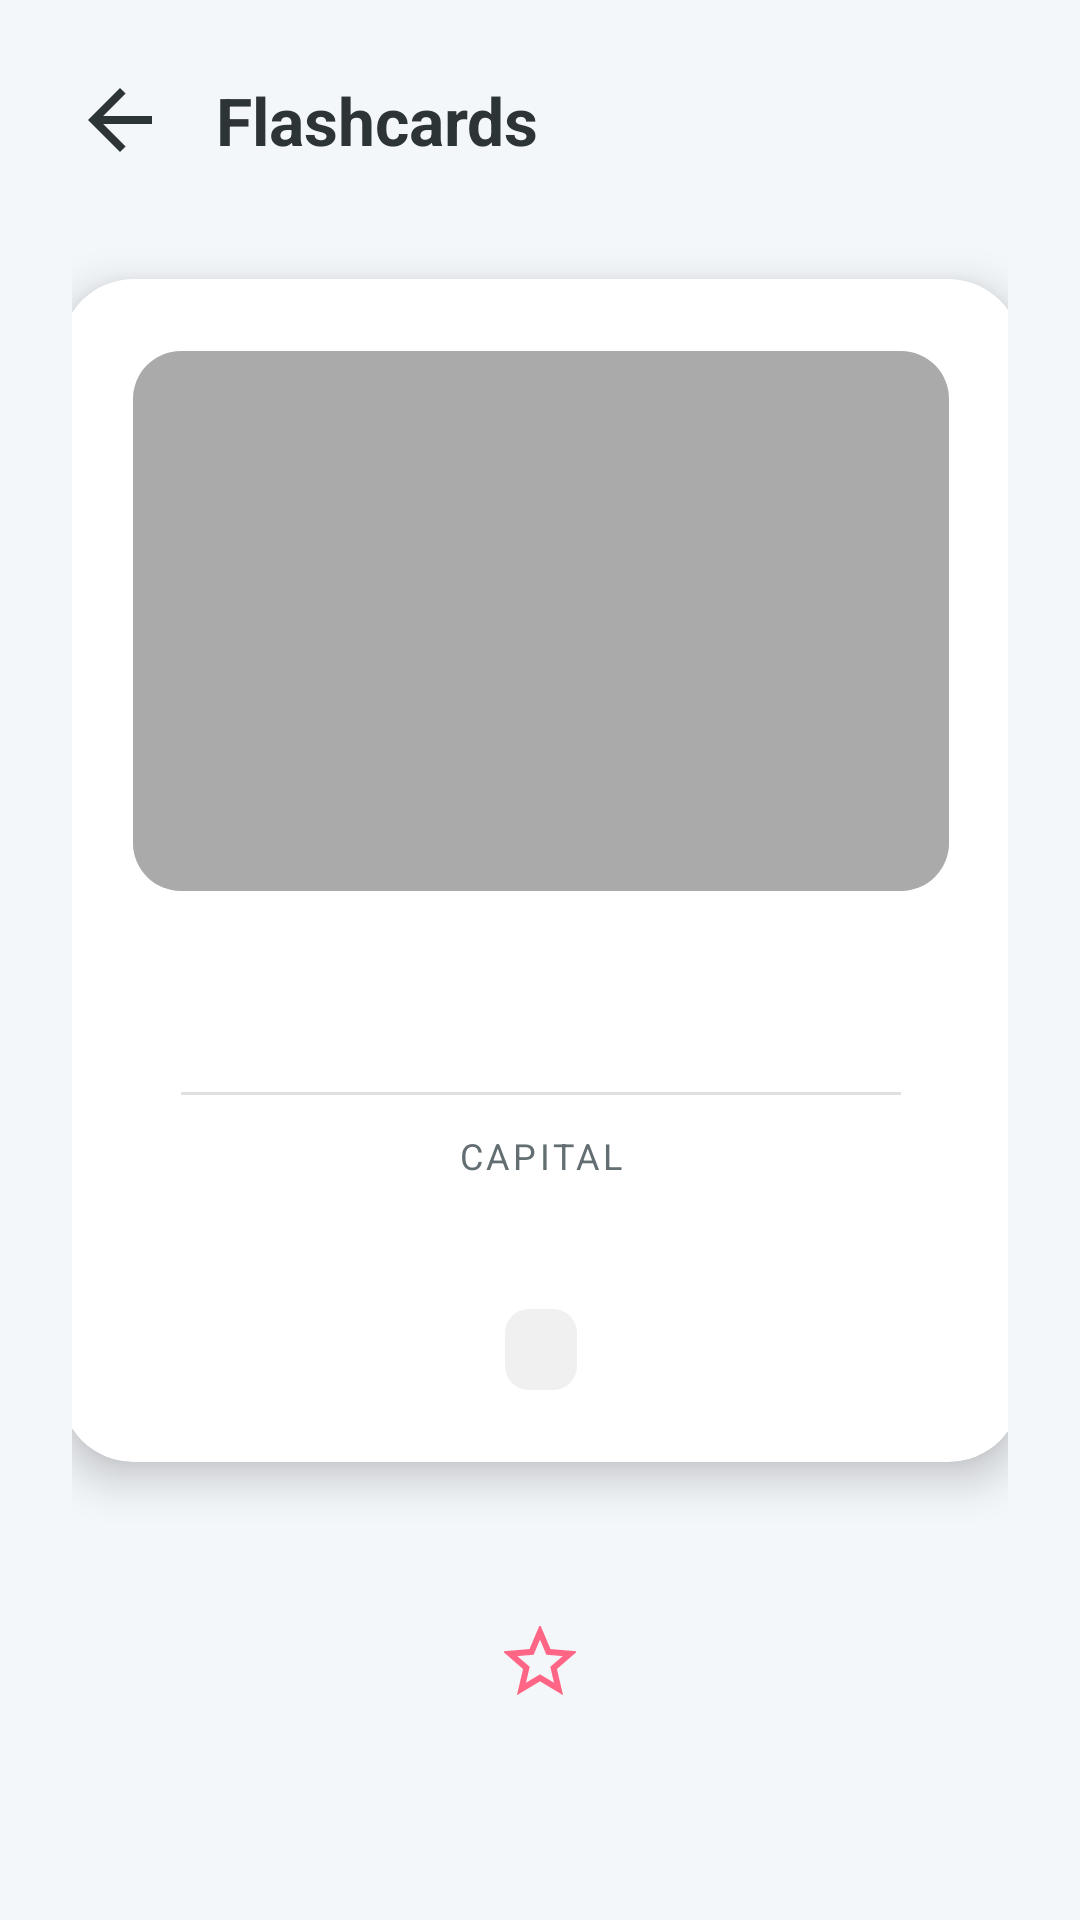

Android layout source for this screen:
<!-- AndroidManifest.xml: application theme Theme.Geolearn -->
<!-- res/layout/activity_flashcard.xml -->
<?xml version="1.0" encoding="utf-8"?>
<androidx.constraintlayout.widget.ConstraintLayout
    xmlns:android="http://schemas.android.com/apk/res/android"
    xmlns:app="http://schemas.android.com/apk/res-auto"
    xmlns:tools="http://schemas.android.com/tools"
    android:layout_width="match_parent"
    android:layout_height="match_parent"
    android:background="@color/background_page"
    android:padding="24dp">

    <LinearLayout
        android:id="@+id/topBar"
        android:layout_width="match_parent"
        android:layout_height="wrap_content"
        android:orientation="horizontal"
        android:gravity="center_vertical"
        android:layout_marginBottom="16dp"
        app:layout_constraintTop_toTopOf="parent"
        app:layout_constraintStart_toStartOf="parent">

        <ImageView
            android:id="@+id/btnBack"
            android:layout_width="32dp"
            android:layout_height="32dp"
            android:src="?attr/homeAsUpIndicator"
            android:background="?attr/selectableItemBackgroundBorderless"
            app:tint="@color/text_primary"
            android:clickable="true"
            android:focusable="true"/>

        <TextView
            android:layout_width="wrap_content"
            android:layout_height="wrap_content"
            android:text="Flashcards"
            android:textSize="22sp"
            android:textStyle="bold"
            android:textColor="@color/text_primary"
            android:layout_marginStart="16dp"/>
    </LinearLayout>

    <ProgressBar
        android:id="@+id/loadingProgressBar"
        android:layout_width="wrap_content"
        android:layout_height="wrap_content"
        android:indeterminateTint="@color/primary"
        app:layout_constraintTop_toTopOf="parent"
        app:layout_constraintBottom_toBottomOf="parent"
        app:layout_constraintStart_toStartOf="parent"
        app:layout_constraintEnd_toEndOf="parent"
        android:visibility="gone"/>

    <com.google.android.material.card.MaterialCardView
        android:id="@+id/infoCard"
        android:layout_width="320dp"
        android:layout_height="wrap_content"
        app:cardCornerRadius="24dp"
        app:cardElevation="8dp"
        app:strokeWidth="0dp"
        android:backgroundTint="@color/surface_card"
        app:layout_constraintTop_toBottomOf="@id/topBar"
        app:layout_constraintBottom_toTopOf="@id/controlsLayout"
        app:layout_constraintStart_toStartOf="parent"
        app:layout_constraintEnd_toEndOf="parent">

        <LinearLayout
            android:layout_width="match_parent"
            android:layout_height="wrap_content"
            android:gravity="center_horizontal"
            android:orientation="vertical"
            android:padding="24dp">

            <androidx.cardview.widget.CardView
                android:layout_width="match_parent"
                android:layout_height="180dp"
                app:cardCornerRadius="16dp"
                app:cardElevation="0dp"
                android:layout_marginBottom="20dp">

                <ImageView
                    android:id="@+id/imgFlag"
                    android:layout_width="match_parent"
                    android:layout_height="match_parent"
                    android:scaleType="centerCrop"
                    android:src="@android:color/darker_gray"
                    android:background="#EEEEEE"/>
            </androidx.cardview.widget.CardView>

            <TextView
                android:id="@+id/tvCountryName"
                android:layout_width="wrap_content"
                android:layout_height="wrap_content"
                tools:text="Country Name"
                android:textSize="26sp"
                android:textStyle="bold"
                android:textColor="@color/text_primary"
                android:textAlignment="center"
                android:layout_marginBottom="12dp"/>

            <View
                android:layout_width="match_parent"
                android:layout_height="1dp"
                android:background="#E0E0E0"
                android:layout_marginBottom="12dp"
                android:layout_marginHorizontal="16dp"/>

            <TextView
                android:layout_width="wrap_content"
                android:layout_height="wrap_content"
                android:text="Capital"
                android:textAllCaps="true"
                android:textColor="@color/text_secondary"
                android:textSize="12sp"
                android:letterSpacing="0.1"/>

            <TextView
                android:id="@+id/tvCapital"
                android:layout_width="wrap_content"
                android:layout_height="wrap_content"
                tools:text="Capital City"
                android:textSize="20sp"
                android:textColor="@color/primary"
                android:textStyle="bold"
                android:layout_marginBottom="16dp"/>

            <TextView
                android:id="@+id/tvRegion"
                android:layout_width="wrap_content"
                android:layout_height="wrap_content"
                tools:text="Region"
                android:paddingHorizontal="12dp"
                android:paddingVertical="4dp"
                android:background="@drawable/bg_rounded_label"
                android:textColor="@color/text_secondary"
                android:textSize="14sp"/>
        </LinearLayout>
    </com.google.android.material.card.MaterialCardView>

    <LinearLayout
        android:id="@+id/controlsLayout"
        android:layout_width="match_parent"
        android:layout_height="wrap_content"
        android:orientation="horizontal"
        android:gravity="center"
        android:layout_marginBottom="32dp"
        app:layout_constraintBottom_toBottomOf="parent">

        <Button
            android:id="@+id/btnPrev"
            style="@style/Widget.MaterialComponents.Button.OutlinedButton"
            android:layout_width="60dp"
            android:layout_height="60dp"
            app:icon="@drawable/ic_chevron_left"
            app:iconGravity="textStart"
            app:iconPadding="0dp"
            app:iconTint="@color/text_primary"
            android:insetTop="0dp"
            android:insetBottom="0dp"
            app:cornerRadius="30dp"
            app:strokeColor="@color/text_secondary"
            app:strokeWidth="1dp"
            android:padding="0dp"
            android:layout_marginEnd="24dp"/>

        <ImageButton
            android:id="@+id/btnBookmark"
            android:layout_width="60dp"
            android:layout_height="60dp"
            android:background="?attr/selectableItemBackgroundBorderless"
            android:src="@drawable/ic_star_outline"
            app:tint="@color/accent" />

        <Button
            android:id="@+id/btnNext"
            style="@style/Widget.MaterialComponents.Button.OutlinedButton"
            android:layout_width="60dp"
            android:layout_height="60dp"
            app:icon="@drawable/ic_chevron_right"
            app:iconGravity="textStart"
            app:iconPadding="0dp"
            app:iconTint="@color/text_primary"
            android:insetTop="0dp"
            android:insetBottom="0dp"
            app:cornerRadius="30dp"
            app:strokeColor="@color/text_secondary"
            app:strokeWidth="1dp"
            android:padding="0dp"
            android:layout_marginStart="24dp"/>

    </LinearLayout>

</androidx.constraintlayout.widget.ConstraintLayout>
<!-- resources referenced by this layout -->
<resources>
  <color name="accent">#FF6584</color>
  <color name="background_page">#F4F7FA</color>
  <color name="primary">#6C63FF</color>
  <color name="surface_card">#FFFFFF</color>
  <color name="text_primary">#2D3436</color>
  <color name="text_secondary">#636E72</color>
  <!-- drawable bg_rounded_label (drawable) -->
  <?xml version="1.0" encoding="utf-8"?>
  <shape xmlns:android="http://schemas.android.com/apk/res/android"
      android:shape="rectangle">
      <solid android:color="#F0F0F0"/> <corners android:radius="8dp"/>  </shape>
  <!-- drawable ic_star_outline (drawable) -->
  <vector xmlns:android="http://schemas.android.com/apk/res/android"
      android:width="24dp"
      android:height="24dp"
      android:viewportWidth="24"
      android:viewportHeight="24">
      <path
          android:fillColor="#00000000"
          android:pathData="M12,17.27L18.18,21l-1.64,-7.03L22,9.24l-7.19,-0.61L12,2 9.19,8.63 2,9.24l5.46,4.73L5.82,21z"
          android:strokeWidth="2"
          android:strokeColor="#FFC107"/> </vector>
  <style name="Theme.Geolearn" parent="Base.Theme.Geolearn" />
  <style name="Base.Theme.Geolearn" parent="Theme.Material3.DayNight.NoActionBar">
      </style>
</resources>
